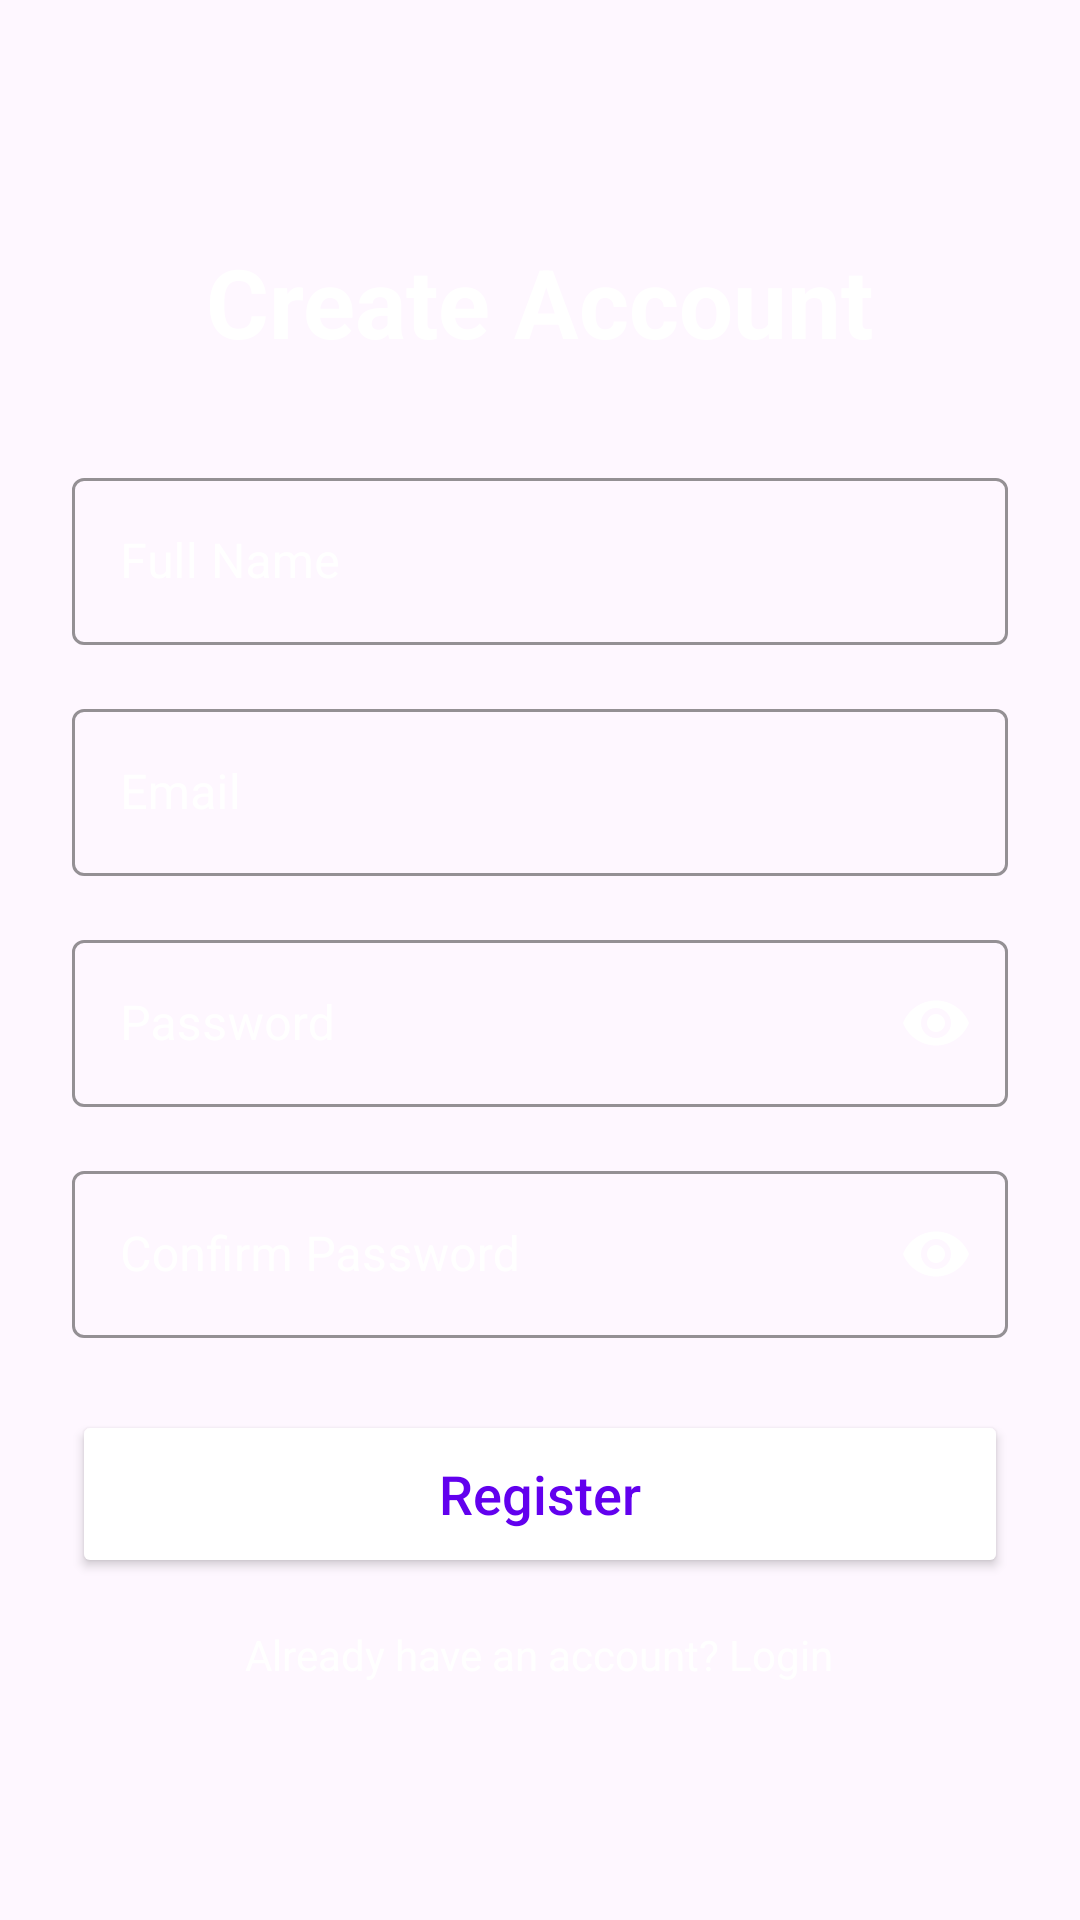

Here is an Android app screen rendered from its layout file. Give the layout XML and the strings, colors and styles it references.
<!-- AndroidManifest.xml: application theme Theme.Campus_Navigation_Helper -->
<!-- res/layout/activity_register.xml -->
<?xml version="1.0" encoding="utf-8"?>
<LinearLayout xmlns:android="http://schemas.android.com/apk/res/android"
    xmlns:app="http://schemas.android.com/apk/res-auto"
    android:layout_width="match_parent"
    android:layout_height="match_parent"
    android:orientation="vertical"
    android:padding="24dp"
    android:gravity="center"
    android:background="@drawable/gradient_bg">

    <TextView
        android:layout_width="wrap_content"
        android:layout_height="wrap_content"
        android:text="Create Account"
        android:textSize="32sp"
        android:textStyle="bold"
        android:textColor="@color/white"
        android:layout_marginBottom="32dp"/>

    <com.google.android.material.textfield.TextInputLayout
        style="@style/Widget.MaterialComponents.TextInputLayout.OutlinedBox"
        android:layout_width="match_parent"
        android:layout_height="wrap_content"
        android:layout_marginBottom="16dp"
        android:hint="Full Name"
        android:textColorHint="@color/white"
        app:boxStrokeColor="@color/white"
        app:hintTextColor="@color/white">

        <com.google.android.material.textfield.TextInputEditText
            android:id="@+id/etRegName"
            android:layout_width="match_parent"
            android:layout_height="wrap_content"
            android:inputType="textPersonName"
            android:textColor="@color/white"/>
    </com.google.android.material.textfield.TextInputLayout>

    <com.google.android.material.textfield.TextInputLayout
        style="@style/Widget.MaterialComponents.TextInputLayout.OutlinedBox"
        android:layout_width="match_parent"
        android:layout_height="wrap_content"
        android:layout_marginBottom="16dp"
        android:hint="Email"
        android:textColorHint="@color/white"
        app:boxStrokeColor="@color/white"
        app:hintTextColor="@color/white">

        <com.google.android.material.textfield.TextInputEditText
            android:id="@+id/etRegEmail"
            android:layout_width="match_parent"
            android:layout_height="wrap_content"
            android:inputType="textEmailAddress"
            android:textColor="@color/white"/>
    </com.google.android.material.textfield.TextInputLayout>

    <com.google.android.material.textfield.TextInputLayout
        style="@style/Widget.MaterialComponents.TextInputLayout.OutlinedBox"
        android:layout_width="match_parent"
        android:layout_height="wrap_content"
        android:layout_marginBottom="16dp"
        android:hint="Password"
        android:textColorHint="@color/white"
        app:boxStrokeColor="@color/white"
        app:hintTextColor="@color/white"
        app:passwordToggleEnabled="true"
        app:passwordToggleTint="@color/white">

        <com.google.android.material.textfield.TextInputEditText
            android:id="@+id/etRegPassword"
            android:layout_width="match_parent"
            android:layout_height="wrap_content"
            android:inputType="textPassword"
            android:textColor="@color/white"/>
    </com.google.android.material.textfield.TextInputLayout>

    <com.google.android.material.textfield.TextInputLayout
        style="@style/Widget.MaterialComponents.TextInputLayout.OutlinedBox"
        android:layout_width="match_parent"
        android:layout_height="wrap_content"
        android:layout_marginBottom="24dp"
        android:hint="Confirm Password"
        android:textColorHint="@color/white"
        app:boxStrokeColor="@color/white"
        app:hintTextColor="@color/white"
        app:passwordToggleEnabled="true"
        app:passwordToggleTint="@color/white">

        <com.google.android.material.textfield.TextInputEditText
            android:id="@+id/etRegConfirmPassword"
            android:layout_width="match_parent"
            android:layout_height="wrap_content"
            android:inputType="textPassword"
            android:textColor="@color/white"/>
    </com.google.android.material.textfield.TextInputLayout>

    <Button
        android:id="@+id/btnRegister"
        android:layout_width="match_parent"
        android:layout_height="56dp"
        android:text="Register"
        android:backgroundTint="@color/white"
        android:textColor="#6200EE"
        android:layout_marginBottom="16dp"
        android:textAllCaps="false"
        android:textSize="18sp"/>

    <TextView
        android:id="@+id/tvLoginLink"
        android:layout_width="wrap_content"
        android:layout_height="wrap_content"
        android:text="Already have an account? Login"
        android:textColor="@color/white"
        android:textSize="14sp"
        android:clickable="true"
        android:focusable="true"/>

</LinearLayout>
<!-- resources referenced by this layout -->
<resources>
  <style name="Theme.Campus_Navigation_Helper" parent="Base.Theme.Campus_Navigation_Helper" />
  <style name="Base.Theme.Campus_Navigation_Helper" parent="Theme.Material3.DayNight.NoActionBar">
          
          
      </style>
  <!-- not gathered from this repository: default colours our renderer supplied (Android Studio template values) -->
  <color name="white">#FFFFFFFF</color>
</resources>
